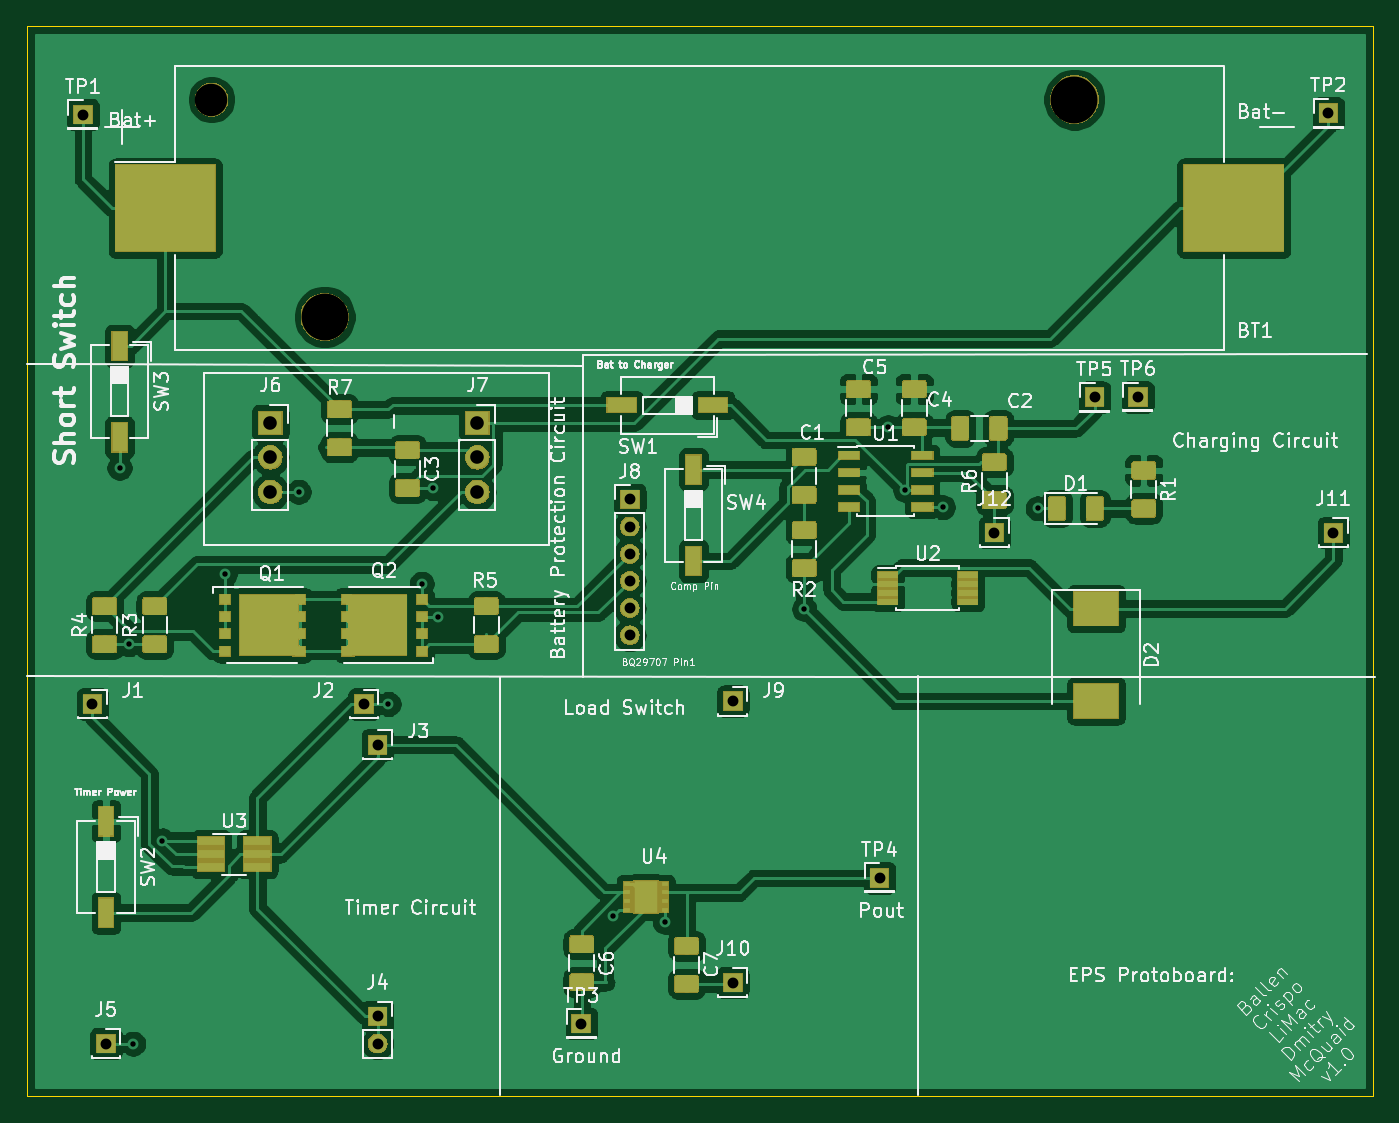
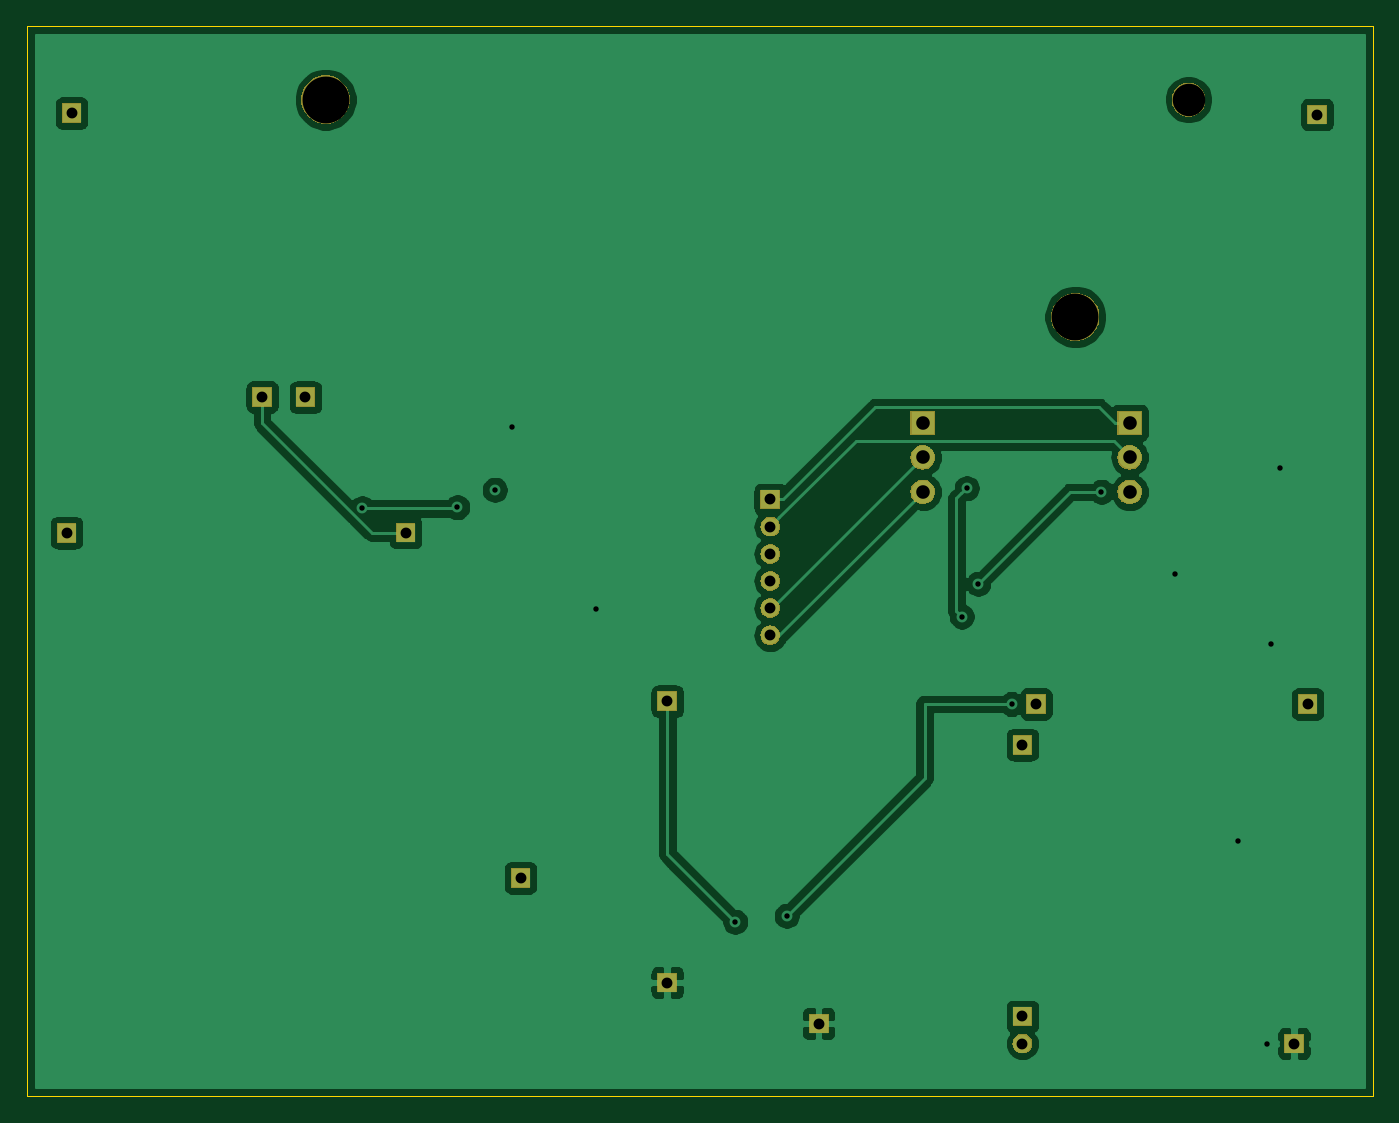
Circuit board: 11 layer files. Board 99.1 x 78.7 mm.
- bottom_copper: Main-B_Cu.gbr (65155 bytes)
- bottom_mask: Main-B_Mask.gbr (18169 bytes)
- paste: Main-B_Paste.gbr (485 bytes)
- bottom_silk: Main-B_SilkS.gbr (486 bytes)
- outline: Main-Edge_Cuts.gbr (676 bytes)
- top_copper: Main-F_Cu.gbr (218487 bytes)
- top_mask: Main-F_Mask.gbr (55920 bytes)
- paste: Main-F_Paste.gbr (54662 bytes)
- top_silk: Main-F_SilkS.gbr (90234 bytes)
- drill: Main-NPTH.drl (341 bytes)
- drill: Main-PTH.drl (1017 bytes)

=== bottom_copper: Main-B_Cu.gbr (65155 bytes, source omitted) ===
=== bottom_mask: Main-B_Mask.gbr (18169 bytes, source omitted) ===
=== paste: Main-B_Paste.gbr ===
G04 #@! TF.GenerationSoftware,KiCad,Pcbnew,(5.1.0)-1*
G04 #@! TF.CreationDate,2019-07-01T21:30:59-03:00*
G04 #@! TF.ProjectId,Main,4d61696e-2e6b-4696-9361-645f70636258,1.0*
G04 #@! TF.SameCoordinates,Original*
G04 #@! TF.FileFunction,Paste,Bot*
G04 #@! TF.FilePolarity,Positive*
%FSLAX46Y46*%
G04 Gerber Fmt 4.6, Leading zero omitted, Abs format (unit mm)*
G04 Created by KiCad (PCBNEW (5.1.0)-1) date 2019-07-01 21:30:59*
%MOMM*%
%LPD*%
G04 APERTURE LIST*
G04 APERTURE END LIST*
M02*

=== bottom_silk: Main-B_SilkS.gbr ===
G04 #@! TF.GenerationSoftware,KiCad,Pcbnew,(5.1.0)-1*
G04 #@! TF.CreationDate,2019-07-01T21:30:59-03:00*
G04 #@! TF.ProjectId,Main,4d61696e-2e6b-4696-9361-645f70636258,1.0*
G04 #@! TF.SameCoordinates,Original*
G04 #@! TF.FileFunction,Legend,Bot*
G04 #@! TF.FilePolarity,Positive*
%FSLAX46Y46*%
G04 Gerber Fmt 4.6, Leading zero omitted, Abs format (unit mm)*
G04 Created by KiCad (PCBNEW (5.1.0)-1) date 2019-07-01 21:30:59*
%MOMM*%
%LPD*%
G04 APERTURE LIST*
G04 APERTURE END LIST*
M02*

=== outline: Main-Edge_Cuts.gbr ===
G04 #@! TF.GenerationSoftware,KiCad,Pcbnew,(5.1.0)-1*
G04 #@! TF.CreationDate,2019-07-01T21:30:59-03:00*
G04 #@! TF.ProjectId,Main,4d61696e-2e6b-4696-9361-645f70636258,1.0*
G04 #@! TF.SameCoordinates,Original*
G04 #@! TF.FileFunction,Profile,NP*
%FSLAX46Y46*%
G04 Gerber Fmt 4.6, Leading zero omitted, Abs format (unit mm)*
G04 Created by KiCad (PCBNEW (5.1.0)-1) date 2019-07-01 21:30:59*
%MOMM*%
%LPD*%
G04 APERTURE LIST*
%ADD10C,0.050000*%
G04 APERTURE END LIST*
D10*
X23820000Y-101650000D02*
X23820000Y-22910000D01*
X122880000Y-101650000D02*
X23820000Y-101650000D01*
X122880000Y-22910000D02*
X122880000Y-101650000D01*
X23820000Y-22910000D02*
X122880000Y-22910000D01*
M02*

=== top_copper: Main-F_Cu.gbr (218487 bytes, source omitted) ===
=== top_mask: Main-F_Mask.gbr (55920 bytes, source omitted) ===
=== paste: Main-F_Paste.gbr (54662 bytes, source omitted) ===
=== top_silk: Main-F_SilkS.gbr (90234 bytes, source omitted) ===
=== drill: Main-NPTH.drl ===
M48
; DRILL file {KiCad (5.1.0)-1} date 7/1/2019 9:31:05 PM
; FORMAT={-:-/ absolute / inch / decimal}
; #@! TF.CreationDate,2019-07-01T21:31:05-03:00
; #@! TF.GenerationSoftware,Kicad,Pcbnew,(5.1.0)-1
; #@! TF.FileFunction,NonPlated,1,2,NPTH
FMAT,2
INCH
T1C0.0941
T2C0.1358
%
G90
G05
T1
X1.472Y-1.1146
T2
X1.8Y-1.7445
X3.9732Y-1.1146
T0
M30

=== drill: Main-PTH.drl ===
M48
; DRILL file {KiCad (5.1.0)-1} date 7/1/2019 9:31:05 PM
; FORMAT={-:-/ absolute / inch / decimal}
; #@! TF.CreationDate,2019-07-01T21:31:05-03:00
; #@! TF.GenerationSoftware,Kicad,Pcbnew,(5.1.0)-1
; #@! TF.FileFunction,Plated,1,2,PTH
FMAT,2
INCH
T1C0.0157
T2C0.0315
T3C0.0394
%
G90
G05
T1
X1.2055Y-2.1815
X1.2331Y-2.6933
X1.2449Y-3.8508
X1.3295Y-3.2622
X1.5106Y-2.4906
X1.7244Y-2.2516
X1.985Y-2.8665
X2.0815Y-2.5181
X2.115Y-2.2406
X2.1291Y-2.613
X2.6366Y-3.4807
X2.7862Y-3.4976
X3.1898Y-2.5909
X3.433Y-2.0643
X3.4825Y-2.2459
X3.5911Y-2.2959
X3.8669Y-2.2996
T2
X2.9831Y-3.674
X1.0992Y-1.1579
X1.1661Y-3.8508
X1.1268Y-2.8665
X4.7094Y-1.1539
X3.7413Y-2.3697
X2.6843Y-2.2736
X2.6843Y-2.3524
X2.6843Y-2.4311
X2.6843Y-2.5098
X2.6843Y-2.5886
X2.6843Y-2.6673
X4.724Y-2.37
X4.1571Y-1.9764
X4.0315Y-1.9776
X1.9142Y-2.8665
X2.9831Y-2.8587
X1.9535Y-2.9846
X2.5441Y-3.7929
X1.9535Y-3.772
X1.9535Y-3.8508
X3.4083Y-3.3705
T3
X1.6425Y-2.0516
X1.6425Y-2.1516
X1.6425Y-2.2516
X2.2425Y-2.0516
X2.2425Y-2.1516
X2.2425Y-2.2516
T0
M30
